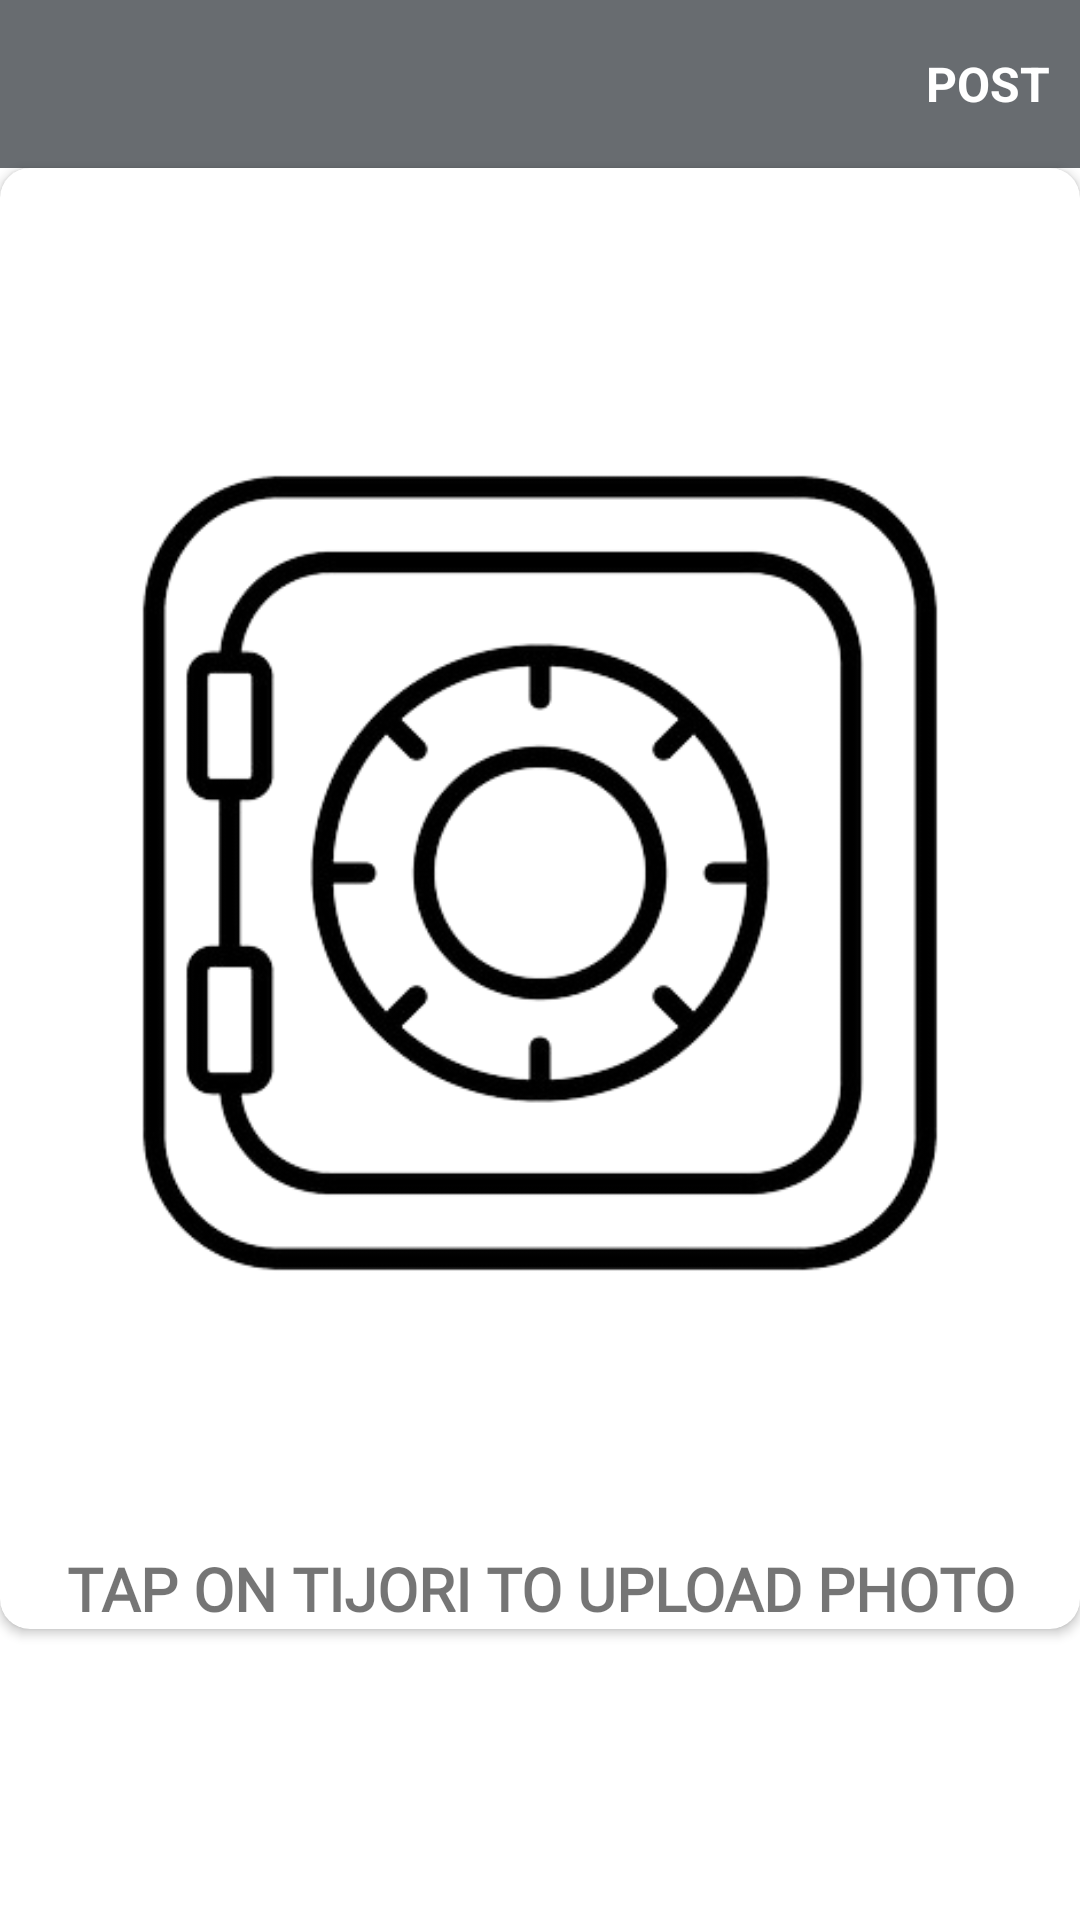

Android layout source for this screen:
<!-- AndroidManifest.xml: application theme Theme.Tijori -->
<!-- res/layout/activity_upload_news.xml -->
<?xml version="1.0" encoding="utf-8"?>
<androidx.constraintlayout.widget.ConstraintLayout xmlns:android="http://schemas.android.com/apk/res/android"
    xmlns:tools="http://schemas.android.com/tools"
    xmlns:app="http://schemas.android.com/apk/res-auto"
    android:layout_width="match_parent"
    android:layout_height="match_parent"
    android:paddingBottom="20dp">
    <com.google.android.material.appbar.AppBarLayout
        android:id="@+id/bar"
        android:layout_width="match_parent"
        android:layout_height="wrap_content"
        android:background="#002D62"
        app:layout_constraintTop_toTopOf="parent"
        tools:layout_editor_absoluteX="10dp">

        <androidx.appcompat.widget.Toolbar
            android:id="@+id/toolbar1"
            android:layout_width="match_parent"
            android:layout_height="wrap_content"
            android:background="#686C70">

            <RelativeLayout
                android:layout_width="match_parent"
                android:layout_height="wrap_content">

                <ImageView
                    android:id="@+id/close1"
                    android:layout_width="wrap_content"
                    android:layout_height="wrap_content"
                    android:layout_alignParentStart="true"
                    android:src="@drawable/baseline_close_24" />

                <TextView
                    android:id="@+id/postnews"
                    android:layout_width="wrap_content"
                    android:layout_height="wrap_content"
                    android:layout_alignParentEnd="true"
                    android:layout_centerVertical="true"
                    android:layout_marginEnd="10dp"
                    android:text="POST"
                    android:textColor="#fff"
                    android:textStyle="bold"
                    android:textSize="16sp" />

            </RelativeLayout>
            <com.google.android.material.progressindicator.LinearProgressIndicator
                android:layout_width="match_parent"
                android:layout_height="wrap_content"
                android:id="@+id/progress5"
                android:visibility="gone"/>


        </androidx.appcompat.widget.Toolbar>

    </com.google.android.material.appbar.AppBarLayout>

    <androidx.cardview.widget.CardView
        android:id="@+id/cardView"
        android:layout_width="match_parent"
        android:layout_height="wrap_content"
        android:elevation="50dp"
        android:padding="10dp"
        app:cardCornerRadius="10dp"
        app:layout_constraintEnd_toEndOf="parent"
        app:layout_constraintStart_toStartOf="parent"
        app:layout_constraintTop_toBottomOf="@id/bar"
        tools:ignore="MissingConstraints">

        <LinearLayout
            android:layout_width="match_parent"
            android:layout_height="wrap_content"
            android:id="@+id/newslinearlayout"
            android:orientation="vertical"
            android:paddingTop="10dp"
            tools:ignore="UselessParent">

            <LinearLayout
                android:layout_width="match_parent"
                android:layout_height="wrap_content"
                android:orientation="horizontal"
                android:paddingLeft="8dp"
                android:paddingRight="8dp">



            </LinearLayout>

            <ImageView
                android:id="@+id/news_image"
                android:layout_width="match_parent"
                android:layout_height="wrap_content"
                android:layout_marginStart="8dp"
                android:layout_marginEnd="8dp"
                android:contentDescription="TODO"
                android:src="@drawable/safebox"
                tools:ignore="ContentDescription,HardcodedText" />

            <TextView
                android:layout_width="match_parent"
                android:layout_height="wrap_content"
                android:textAlignment="center"
                android:text="TAP ON TIJORI TO UPLOAD PHOTO"
                android:textSize="20dp"
                android:textStyle="bold"
                android:fontFamily="@font/antic"/>





        </LinearLayout>
    </androidx.cardview.widget.CardView>


</androidx.constraintlayout.widget.ConstraintLayout>
<!-- resources referenced by this layout -->
<resources>
  <!-- drawable safebox: png bitmap (drawable, 52341 bytes) -->
  <style name="Theme.Tijori" parent="Theme.MaterialComponents.DayNight.DarkActionBar">
          
          <item name="colorPrimary">@color/black</item>
          <item name="colorPrimaryVariant">@color/purple_700</item>
          <item name="colorOnPrimary">@color/white</item>
          
          <item name="colorSecondary">@color/teal_200</item>
          <item name="colorSecondaryVariant">@color/teal_700</item>
          <item name="colorOnSecondary">@color/black</item>
          
          <item name="android:statusBarColor">?attr/colorPrimaryVariant</item>
          
      </style>
  <color name="black">#FF000000</color>
  <color name="purple_700">#FF3700B3</color>
  <color name="white">#FFFFFFFF</color>
  <color name="teal_200">#FF03DAC5</color>
  <color name="teal_700">#FF018786</color>
</resources>
